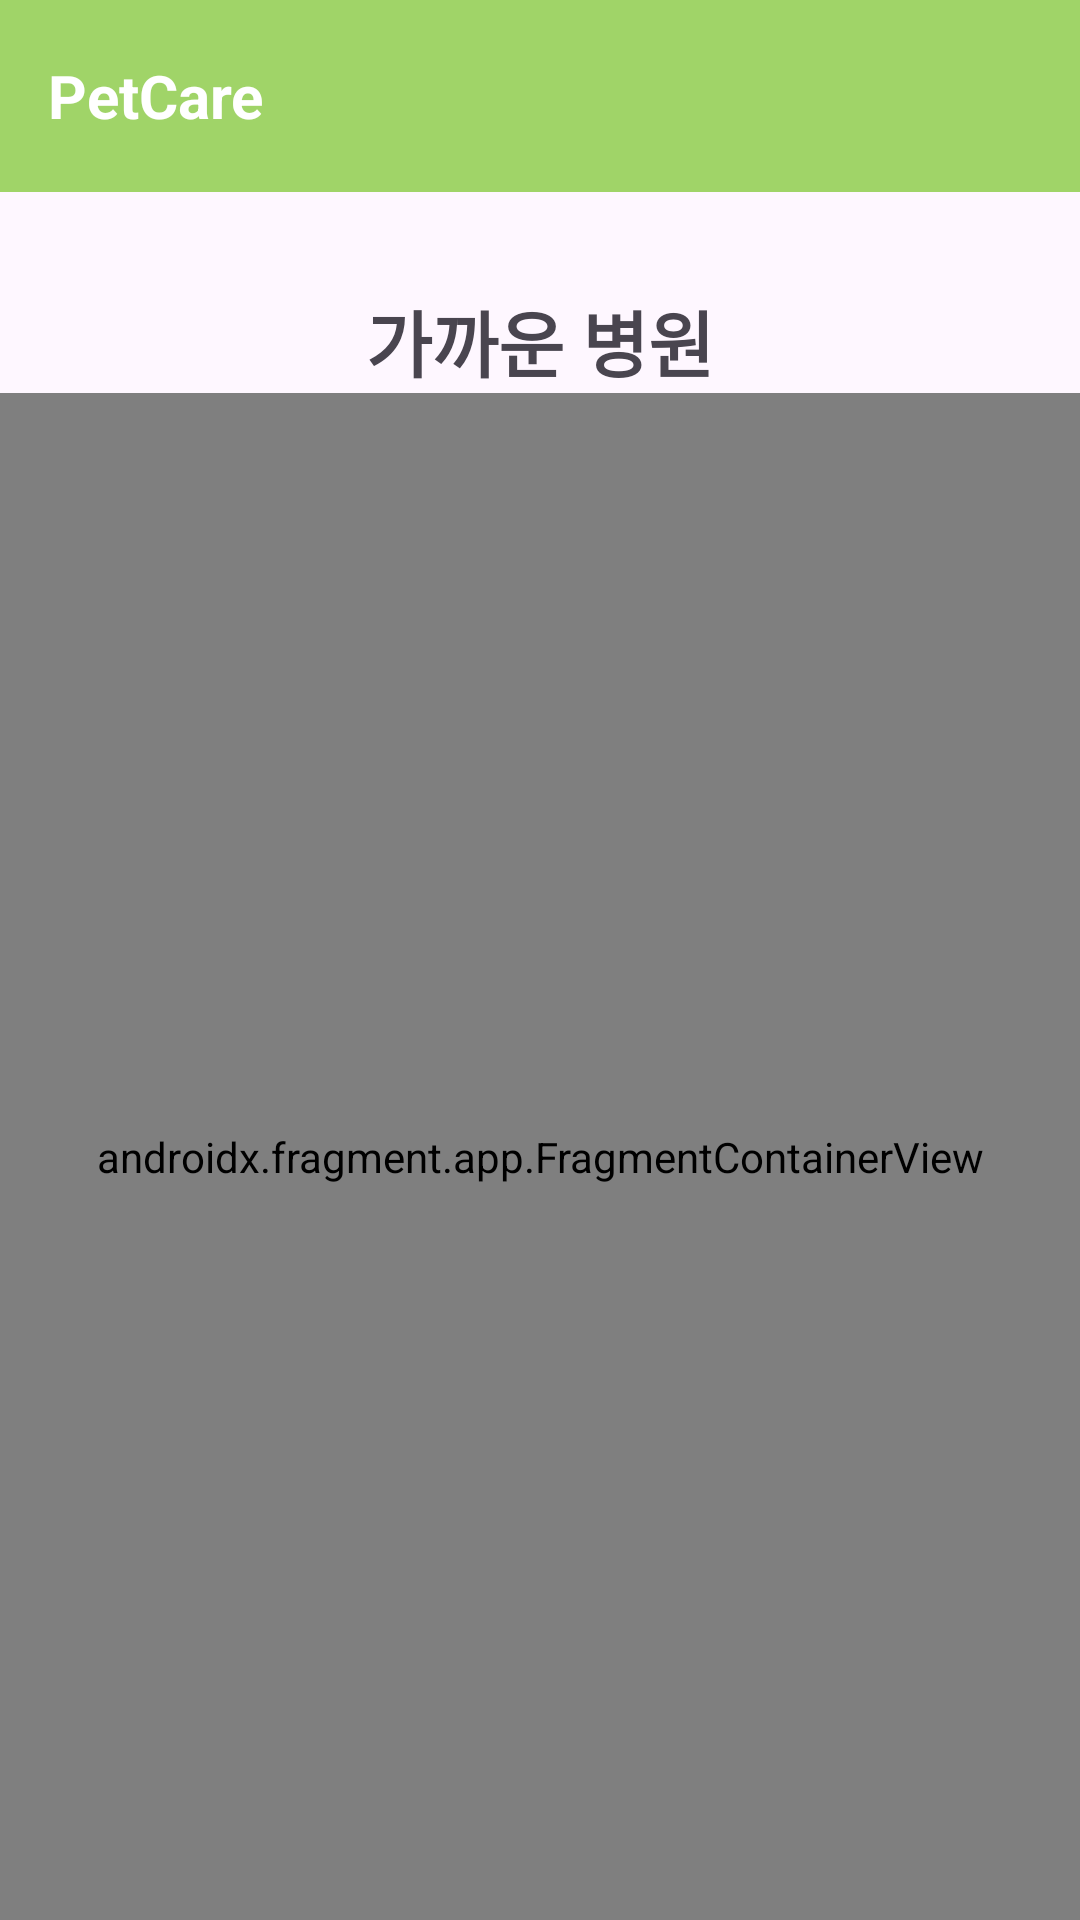

Reconstruct the res/layout file that produces this screen, plus the resources it refers to.
<!-- AndroidManifest.xml: application theme Theme.PetCare -->
<!-- res/layout/activity_nearby_hospitals.xml -->
<?xml version="1.0" encoding="utf-8"?>
<androidx.drawerlayout.widget.DrawerLayout xmlns:android="http://schemas.android.com/apk/res/android"
    xmlns:app="http://schemas.android.com/apk/res-auto"
    xmlns:tools="http://schemas.android.com/tools"
    android:id="@+id/drawer_layout"
    android:layout_width="match_parent"
    android:layout_height="match_parent"
    android:fitsSystemWindows="true"
    tools:openDrawer="start"
    tools:context=".activity.NearbyHospitalsActivity">

    <LinearLayout
        android:layout_width="match_parent"
        android:layout_height="match_parent"
        android:orientation="vertical"
        android:gravity="center_horizontal">

        <include layout="@layout/toolbar_title" />

        <TextView
            android:layout_width="wrap_content"
            android:layout_height="wrap_content"
            android:layout_marginTop="32dp"
            android:text="가까운 병원"
            android:textSize="24sp"
            android:textStyle="bold" />

        <androidx.fragment.app.FragmentContainerView
            android:id="@+id/map_fragment"
            android:layout_width="match_parent"
            android:layout_height="match_parent"
            android:name="com.google.android.gms.maps.SupportMapFragment" />

    </LinearLayout>

    <com.google.android.material.navigation.NavigationView
        android:id="@+id/nav_view"
        android:layout_width="wrap_content"
        android:layout_height="match_parent"
        android:layout_gravity="start"
        android:fitsSystemWindows="true"
        app:headerLayout="@layout/nav_header_main"
        app:menu="@menu/nav_menu" />

</androidx.drawerlayout.widget.DrawerLayout>
<!-- res/layout/toolbar_title.xml (included above) -->
<?xml version="1.0" encoding="utf-8"?>
<com.google.android.material.appbar.AppBarLayout xmlns:android="http://schemas.android.com/apk/res/android"
    xmlns:app="http://schemas.android.com/apk/res-auto"
    android:layout_width="match_parent"
    android:layout_height="wrap_content"
    android:theme="@style/ThemeOverlay.AppCompat.Dark.ActionBar">

    <androidx.appcompat.widget.Toolbar
        android:id="@+id/toolbar"
        android:layout_width="match_parent"
        android:layout_height="?attr/actionBarSize"
        android:background="?attr/colorPrimary"
        app:popupTheme="@style/ThemeOverlay.AppCompat.Light">

        <TextView
            android:id="@+id/toolbar_title_textview"
                android:layout_width="wrap_content"
                android:layout_height="wrap_content"
                android:text="PetCare"
                android:textColor="@android:color/white"
                android:textSize="20sp"
                android:textStyle="bold" />

    </androidx.appcompat.widget.Toolbar>

</com.google.android.material.appbar.AppBarLayout>
<!-- res/layout/nav_header_main.xml (included above) -->
<?xml version="1.0" encoding="utf-8"?>
<LinearLayout xmlns:android="http://schemas.android.com/apk/res/android"
    xmlns:app="http://schemas.android.com/apk/res-auto"
    android:layout_width="match_parent"
    android:layout_height="176dp"
    android:background="?attr/colorPrimary"
    android:gravity="bottom"
    android:orientation="vertical"
    android:paddingLeft="16dp"
    android:paddingTop="16dp"
    android:paddingRight="16dp"
    android:paddingBottom="16dp"
    android:theme="@style/ThemeOverlay.AppCompat.Dark">

    <TextView
        android:id="@+id/nav_Title"
        android:layout_width="match_parent"
        android:layout_height="wrap_content"
        android:paddingTop="8dp"
        android:text="PetCare"
        android:textAppearance="@style/TextAppearance.AppCompat.Body1"
        android:textSize="30sp"
        android:textStyle="bold" />

</LinearLayout>
<!-- resources referenced by this layout -->
<resources>
  <style name="Theme.PetCare" parent="Base.Theme.PetCare" />
  <style name="Base.Theme.PetCare" parent="Theme.Material3.DayNight.NoActionBar">
          
          <item name="colorPrimary">@color/colorPrimary</item>
          <item name="colorPrimaryVariant">@color/colorPrimaryVariant</item>
          <item name="colorSecondary">@color/colorSecondary</item>
          <item name="colorSecondaryVariant">@color/colorSecondaryVariant</item>
          <item name="colorOnPrimary">@color/colorOnPrimary</item>
          <item name="colorOnSecondary">@color/colorOnSecondary</item>
          <item name="colorSurface">@color/colorSurface</item>
          <item name="colorOnSurface">@color/colorOnSurface</item>
          <item name="android:statusBarColor">@color/colorPrimaryVariant</item>
          <item name="android:navigationBarColor">@color/colorSurface</item>
      </style>
  <color name="colorPrimary">#A0D468</color>
  <color name="colorPrimaryVariant">#8CBF5A</color>
  <color name="colorSecondary">#E0E0E0</color>
  <color name="colorSecondaryVariant">#BDBDBD</color>
  <color name="colorOnPrimary">#000000</color>
  <color name="colorOnSecondary">#000000</color>
  <color name="colorSurface">#FFFFFF</color>
  <color name="colorOnSurface">#000000</color>
</resources>
